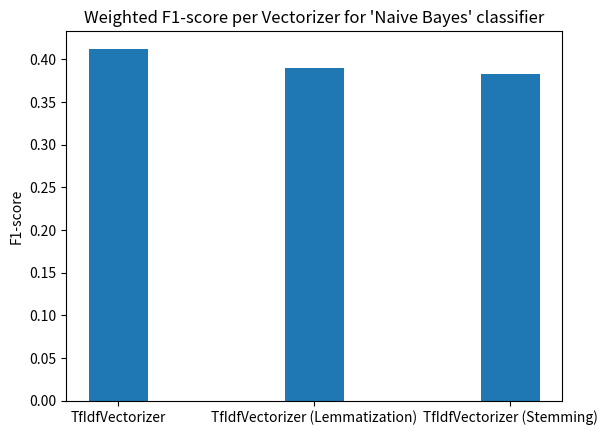
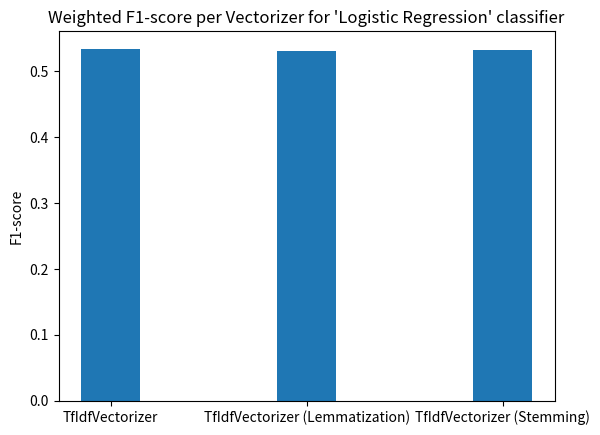
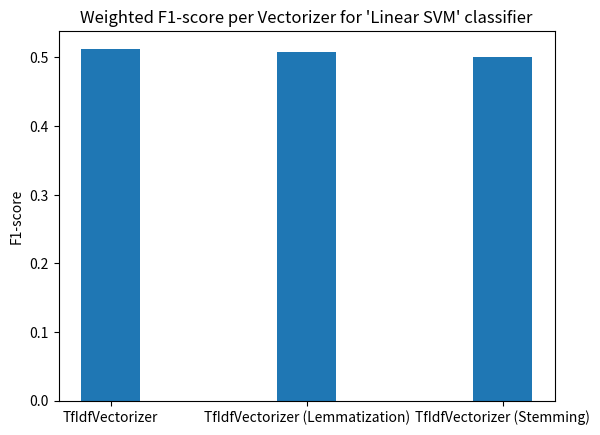

These charts were generated, in order, by the following Python code:
import matplotlib.pyplot as plt



def plot_tokenizers_vs_time(f1_scores, classifier):
    plt.figure()
    plt.bar(LABELS, f1_scores, width=0.3)
    plt.title("Weighted F1-score per Vectorizer for '{}' classifier".format(classifier))
    plt.ylabel("F1-score")
    # plt.yscale('log')
    plt.show()



if __name__ == "__main__":
    LABELS = ['TfIdfVectorizer', 'TfIdfVectorizer (Lemmatization)', 'TfIdfVectorizer (Stemming)']

    # Naive Bayes classifier
    naive_bayes_f1_scores = [0.4125, 0.3899, 0.3829]
    plot_tokenizers_vs_time(naive_bayes_f1_scores, "Naive Bayes")

    # Logistic regression classifier
    logistic_f1_scores = [0.5337, 0.5303, 0.5314]
    plot_tokenizers_vs_time(logistic_f1_scores, "Logistic Regression")

    # Linear SVM
    svm_f1_scores = [0.5128, 0.5074, 0.5008]
    plot_tokenizers_vs_time(svm_f1_scores, "Linear SVM")
